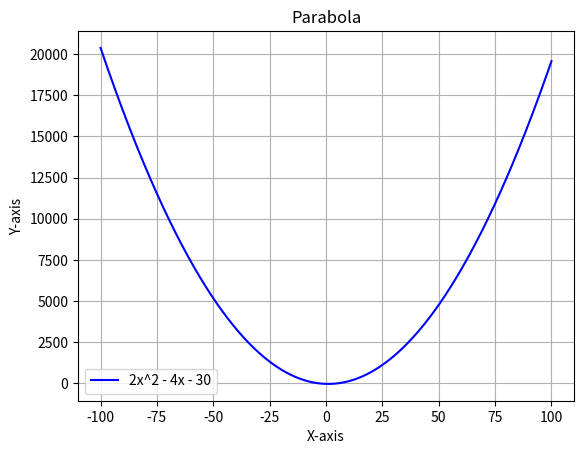

Generate this figure with matplotlib:
# Importing the required libraries
import numpy as np
import matplotlib.pyplot as plt

# Generating some sample data with NumPy
x = np.linspace(-100, 100, 500)
                #From To   Samples #

y = 2 * x**2 - 4 * x - 30
# Creating a simple plot with Matplotlib
plt.plot(x, y, label='2x^2 - 4x - 30', color='blue')
plt.title(f"Parabola")
plt.xlabel('X-axis')
plt.ylabel('Y-axis')

# Add a grid for better visualization (optional)
plt.grid(True)

# Show a legend
plt.legend()

# Show the plot
plt.show()